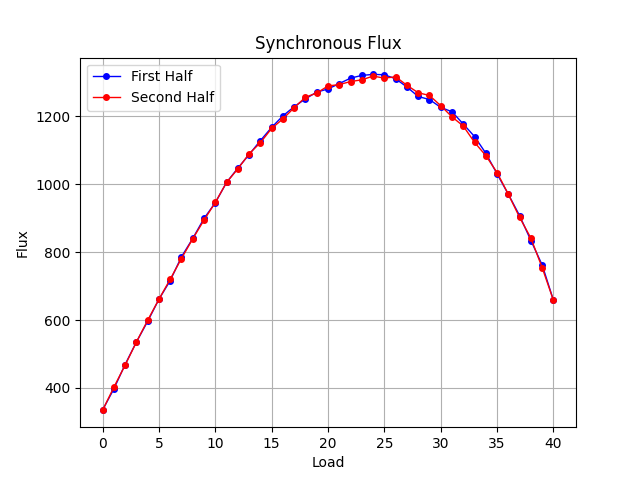

The table this chart was drawn from, first rows:
Load, Flux
0, 335
1, 397
2, 469
3, 535
4, 596
5, 661
6, 716
7, 786
8, 840
9, 899
10, 945
11, 1005
12, 1047
13, 1087
14, 1128
15, 1167
16, 1201
17, 1228
18, 1251
19, 1271
20, 1280
21, 1296
22, 1312
23, 1320
24, 1323
25, 1322
26, 1310
27, 1286
28, 1258
29, 1249
30, 1226
31, 1213
32, 1177
33, 1140
34, 1091
35, 1030
36, 970
37, 907
38, 834
39, 762
40, 658
39, 754
38, 841
37, 902
36, 970
35, 1034
34, 1084
33, 1123
32, 1171
31, 1198
30, 1231
29, 1261
28, 1269
27, 1291
26, 1316
25, 1312
24, 1318
23, 1307
22, 1302
21, 1293
... 21 more rows
